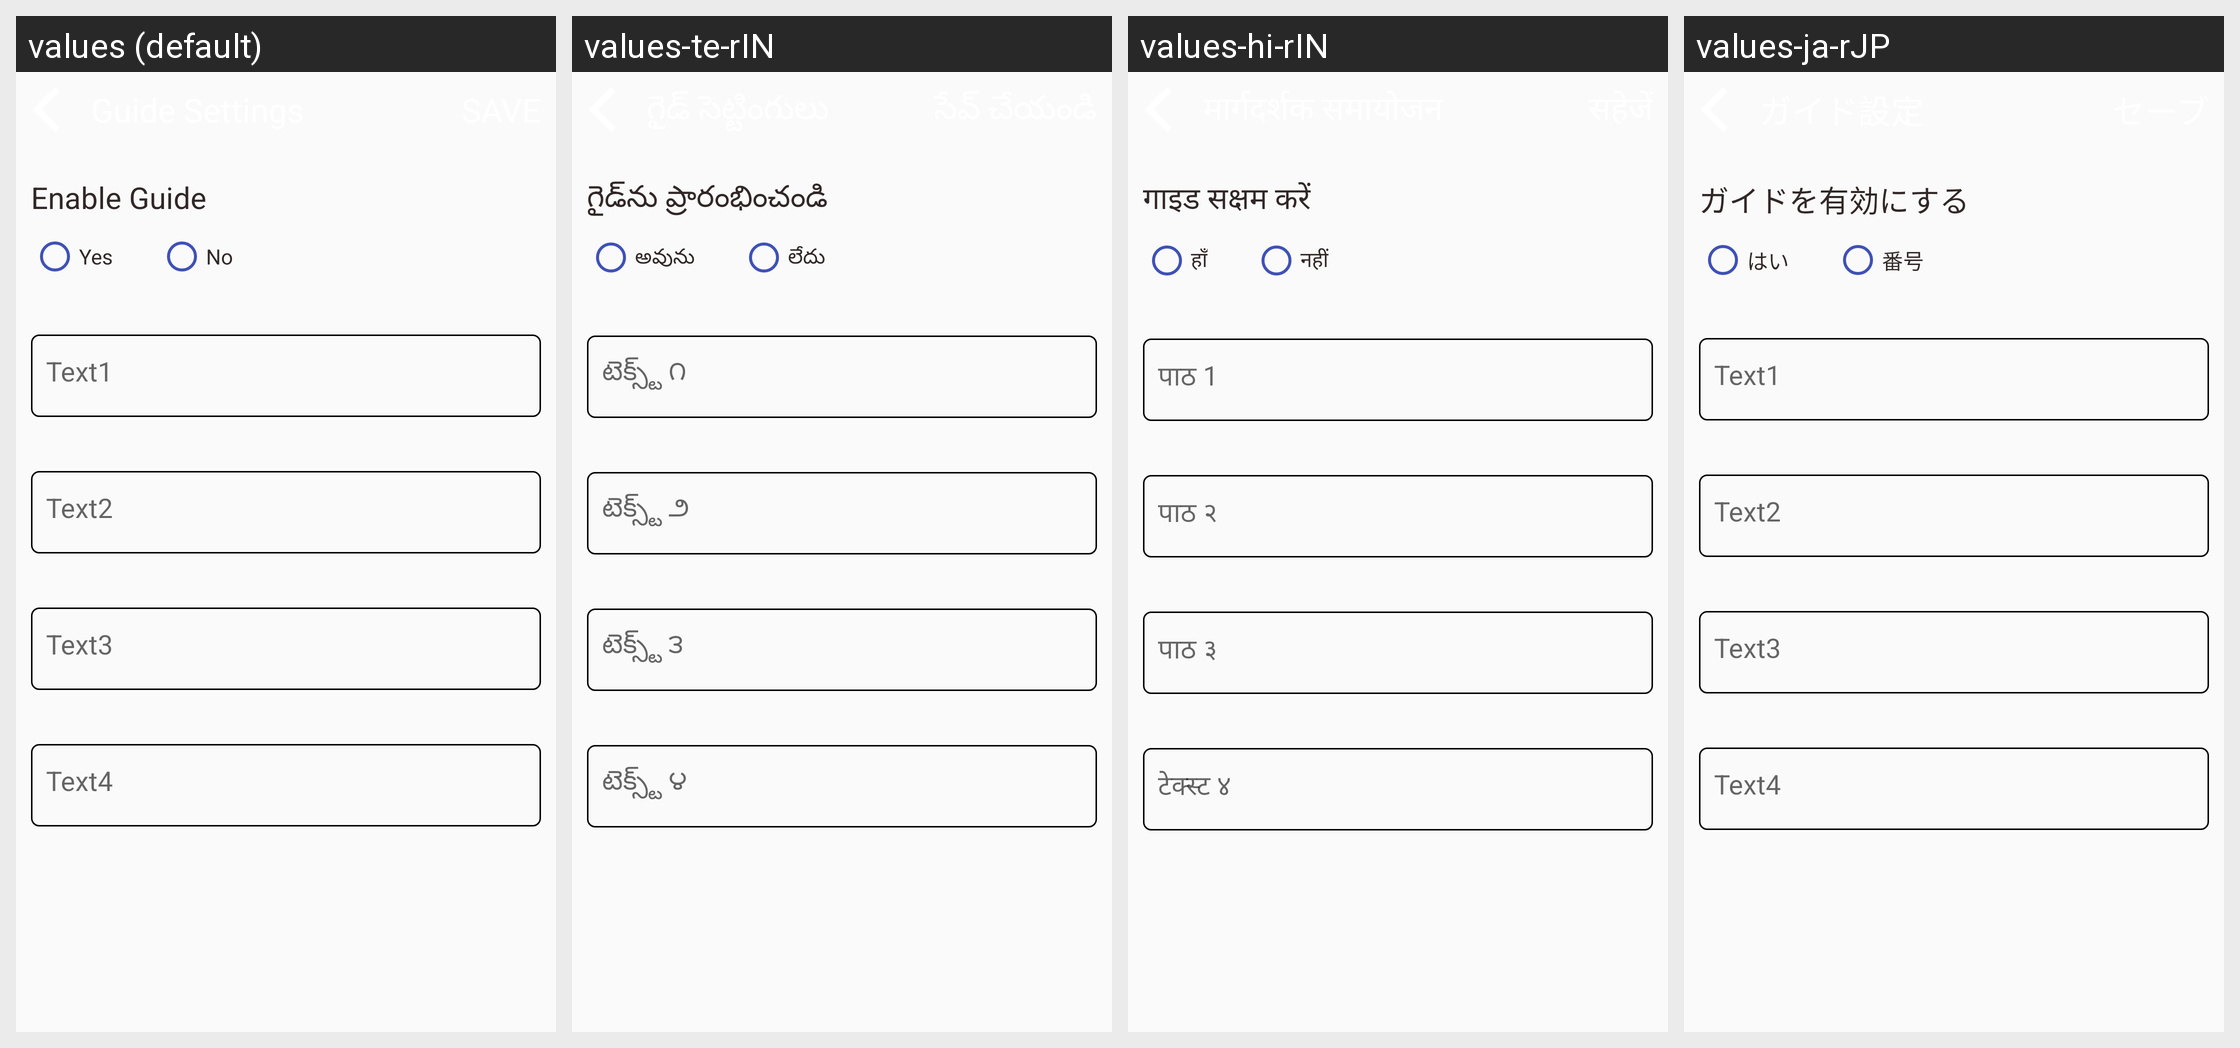

For this localized Android screen grid, give each drawn string resource with its value in every locale shown.
Android screen res/layout/activity_guide_settings.xml rendered under 4 locales, left to right: values (default), values-te-rIN, values-hi-rIN, values-ja-rJP. Device: Nexus 5 (rendered at 1080×1920; each locale shown at half size, 540×960, under a caption strip naming it); theme AppTheme.
Other locales in the repository, not shown: values-de-rDE, values-es-rES, values-fr-rFR, values-it-rIT, values-kn-rIN, values-ta-rIN, values-zh-rCN.
Strings drawn on this screen, with the default value and each locale's value (text and hints the layout hard-codes, and strings that could not be matched under every locale, appear in the picture but are not listed):

enable_guide
  values: Enable Guide
  values-te-rIN: గైడ్‌ను ప్రారంభించండి
  values-hi-rIN: गाइड सक्षम करें
  values-ja-rJP: ガイドを有効にする

living_type_1
  values: Yes
  values-te-rIN: అవును
  values-hi-rIN: हाँ
  values-ja-rJP: はい

living_type_0
  values: No
  values-te-rIN: లేదు
  values-hi-rIN: नहीं
  values-ja-rJP: 番号

enter_text1
  values: Text1
  values-te-rIN: టెక్స్ట్ ౧
  values-hi-rIN: पाठ 1
  values-ja-rJP: Text1

enter_text2
  values: Text2
  values-te-rIN: టెక్స్ట్ ౨
  values-hi-rIN: पाठ २
  values-ja-rJP: Text2

enter_text3
  values: Text3
  values-te-rIN: టెక్స్ట్ ౩
  values-hi-rIN: पाठ ३
  values-ja-rJP: Text3

enter_text4
  values: Text4
  values-te-rIN: టెక్స్ట్ ౪
  values-hi-rIN: टेक्स्ट ४
  values-ja-rJP: Text4
